Labelled photos from "split_set", an image-classification folder in kibakibaki/5307A2Testing. The possible labels are: apple, avocado, banana, blackberry, blueberry, capsicum, carrot, cherry tomato, cucumber, dragon fruit, grape, kiwi fruit, lemon, lime, mango, orange, papaya, passion fruit, peach, pear, pineapple, raspberry, strawberry, watermelon.

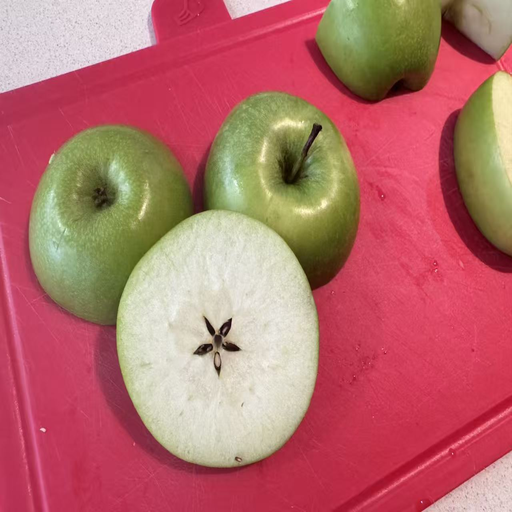
Label: apple

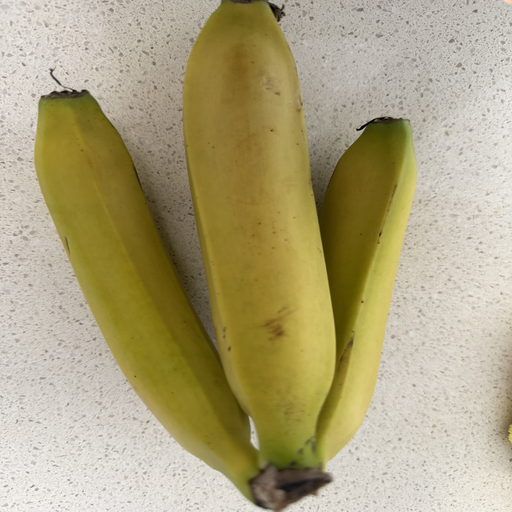
Label: banana

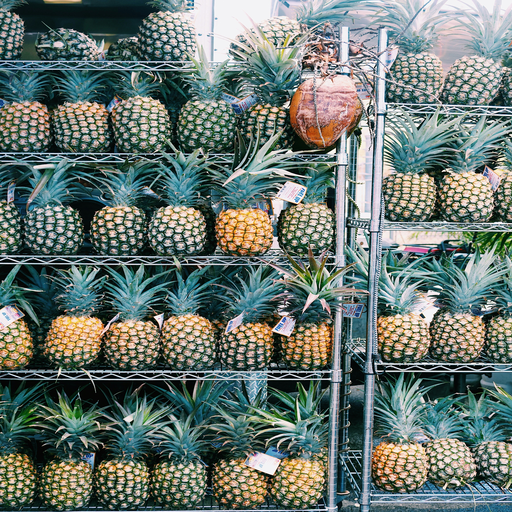
Label: pineapple

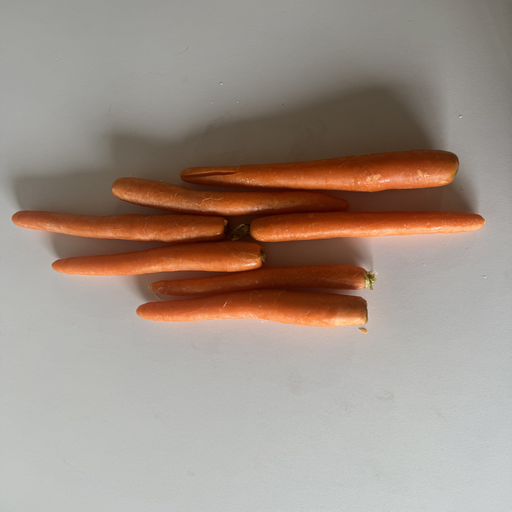
Label: carrot

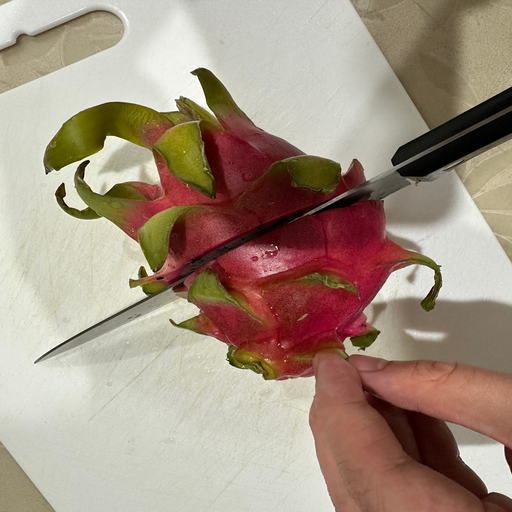
Label: dragon fruit

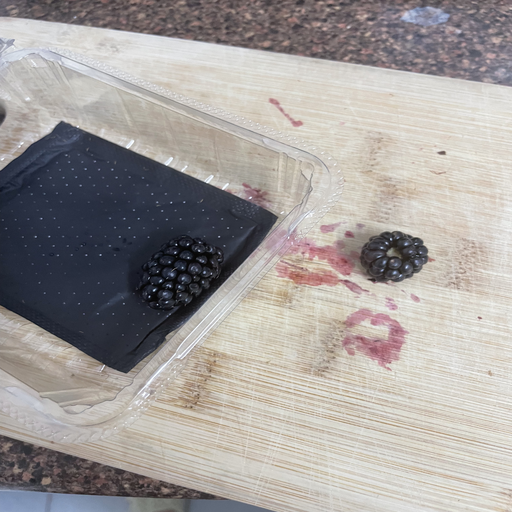
Label: blackberry
